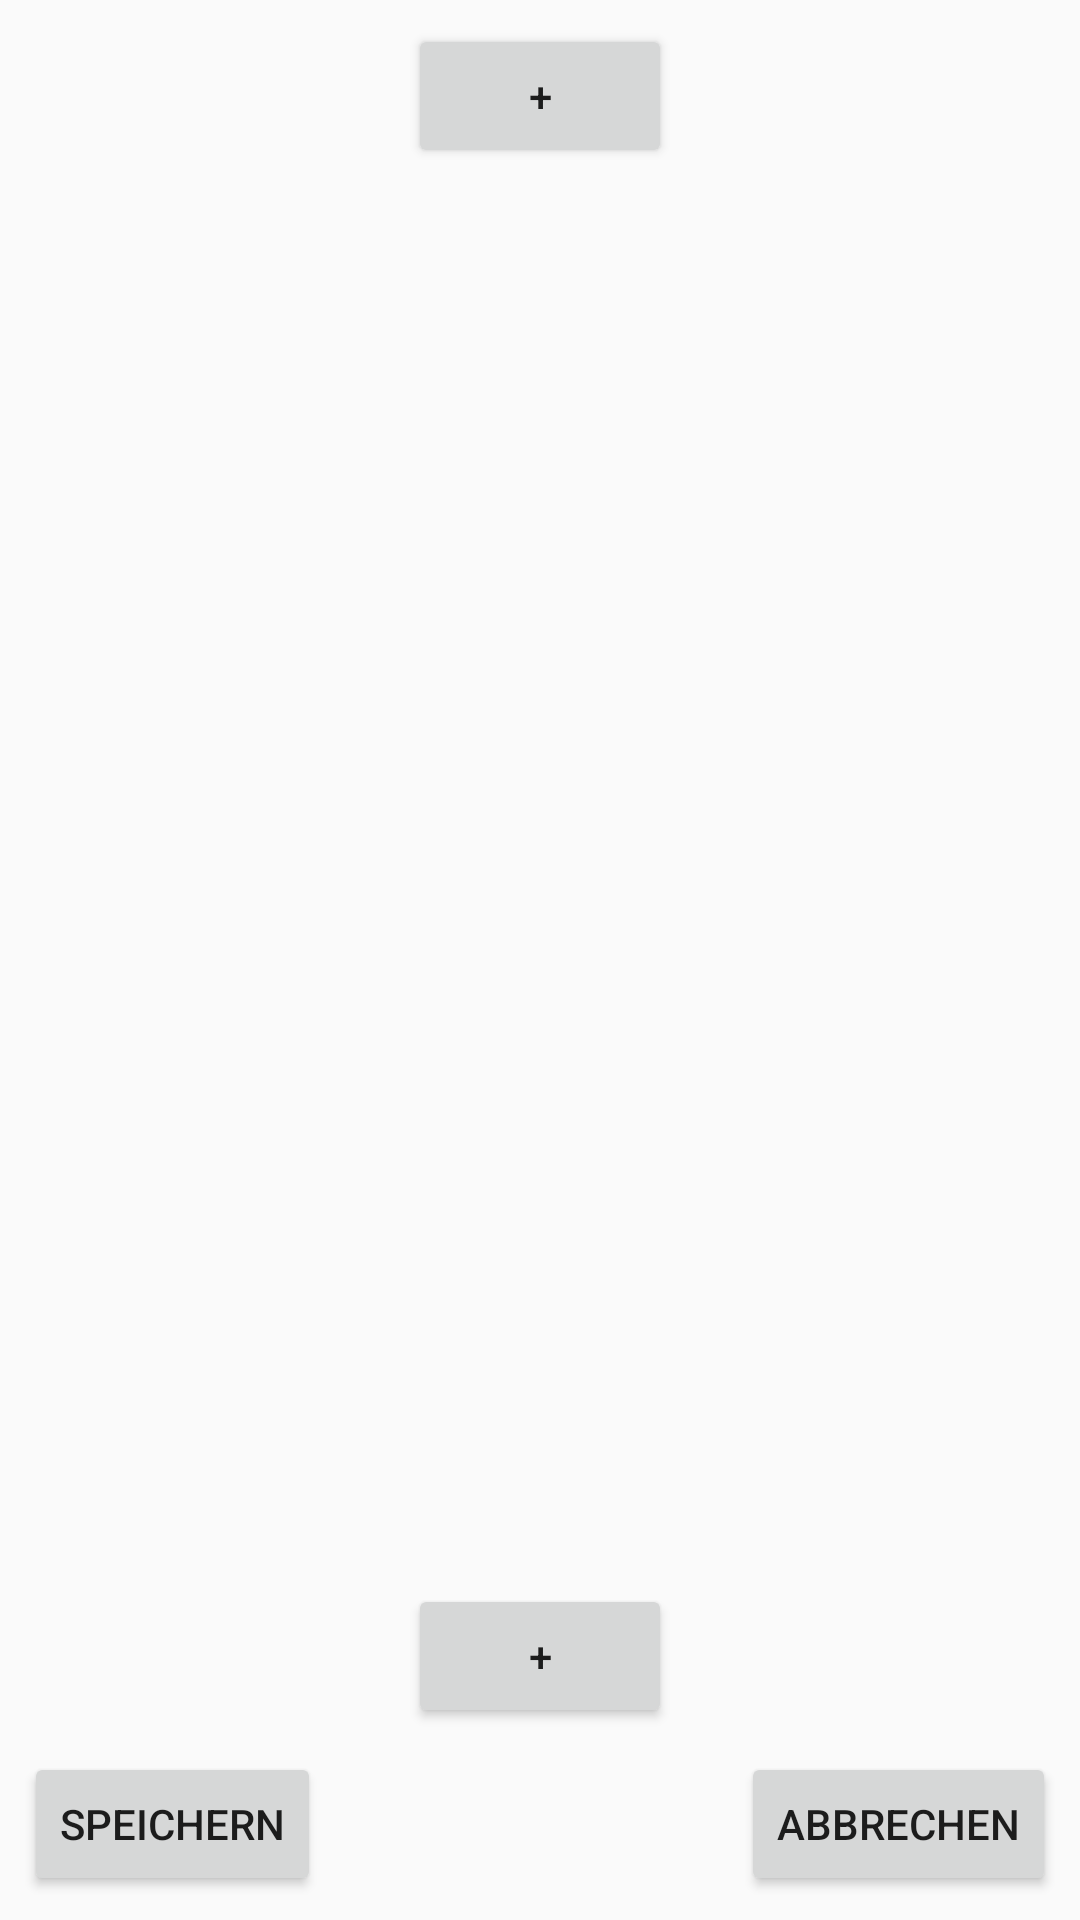

Produce the Android XML layout that renders to this screen, including the resource entries it uses.
<!-- AndroidManifest.xml: application theme AppTheme -->
<!-- res/layout/instruction_helper.xml -->
<?xml version="1.0" encoding="utf-8"?>
<android.support.constraint.ConstraintLayout xmlns:android="http://schemas.android.com/apk/res/android"
    xmlns:app="http://schemas.android.com/apk/res-auto"
    xmlns:tools="http://schemas.android.com/tools"
    android:orientation="vertical" android:layout_width="match_parent"
    android:layout_height="match_parent">

    <LinearLayout
        android:id="@+id/linearLayout2"
        android:layout_width="0dp"
        android:layout_height="0dp"
        android:layout_marginBottom="8dp"
        android:layout_marginEnd="8dp"
        android:layout_marginStart="8dp"
        android:layout_marginTop="8dp"
        android:orientation="vertical"
        app:layout_constraintBottom_toTopOf="@+id/instructionHelperAddBottom"
        app:layout_constraintEnd_toEndOf="parent"
        app:layout_constraintHorizontal_bias="0.0"
        app:layout_constraintStart_toStartOf="parent"
        app:layout_constraintTop_toBottomOf="@+id/instructionHelperAddTop">

        <ListView
            android:layout_width="match_parent"
            android:layout_height="match_parent"
            android:id="@+id/instructionList"/>
    </LinearLayout>

    <Button
        android:id="@+id/instructionHelperAddTop"
        android:layout_width="wrap_content"
        android:layout_height="wrap_content"
        android:layout_marginEnd="8dp"
        android:layout_marginStart="8dp"
        android:layout_marginTop="8dp"
        android:text="+"
        app:layout_constraintEnd_toEndOf="@+id/linearLayout2"
        app:layout_constraintStart_toStartOf="@+id/linearLayout2"
        app:layout_constraintTop_toTopOf="parent" />

    <Button
        android:id="@+id/instructionHelperAddBottom"
        android:layout_width="wrap_content"
        android:layout_height="wrap_content"
        android:layout_marginBottom="8dp"
        android:layout_marginEnd="8dp"
        android:layout_marginStart="8dp"
        android:text="+"
        app:layout_constraintBottom_toTopOf="@+id/instructionHelperSave"
        app:layout_constraintEnd_toEndOf="@+id/linearLayout2"
        app:layout_constraintStart_toStartOf="@+id/linearLayout2" />

    <Button
        android:id="@+id/instructionHelperSave"
        android:layout_width="wrap_content"
        android:layout_height="wrap_content"
        android:layout_marginBottom="8dp"
        android:layout_marginStart="8dp"
        android:text="Speichern"
        app:layout_constraintBottom_toBottomOf="parent"
        app:layout_constraintStart_toStartOf="parent"
        android:layout_marginLeft="8dp" />

    <Button
        android:id="@+id/instructionHelperAbort"
        android:layout_width="wrap_content"
        android:layout_height="wrap_content"
        android:layout_marginBottom="8dp"
        android:layout_marginEnd="8dp"
        android:text="Abbrechen"
        app:layout_constraintBottom_toBottomOf="parent"
        app:layout_constraintEnd_toEndOf="parent"
        android:layout_marginRight="8dp" />

</android.support.constraint.ConstraintLayout>
<!-- resources referenced by this layout -->
<resources>
  <style name="AppTheme" parent="Theme.AppCompat.Light.DarkActionBar">
          <item name="colorPrimary">@color/primaryColor</item>
          <item name="colorPrimaryDark">@color/primaryDarkColor</item>
          <item name="colorAccent">@color/secondaryColor</item>
      </style>
  <color name="primaryColor">#0d47a1</color>
  <color name="primaryDarkColor">#002171</color>
  <color name="secondaryColor">#FF4081</color>
</resources>
